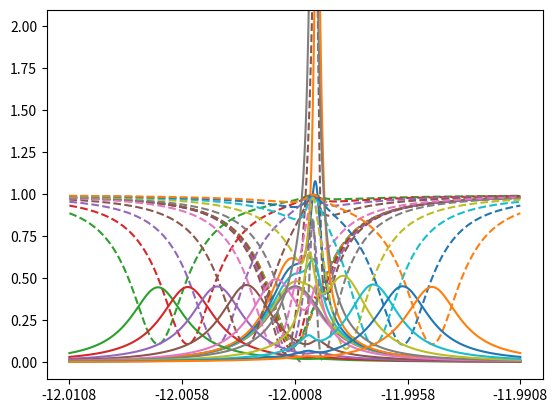

Recreate this plot in Python.
"""
Analytical model for Brillouin scattering in an optical cavity (classical approximations)
[redacted]

"""
# In[]
import numpy as np


def reflectivity_ss_sideband(omega_in1_s, kappa_ext1_s, omega_s, kappa_s, omega_p, alpha_p, G_0, Omega_m, gamma_m, is_sideband_stokes=True):
    """
        Calculate the reflectivity of the stokes field of the cavity in the rotating wave approximation for the input field alpha_in1_s (omega_in1_s) 
        and for the mechanical field Omega_m (omega_in1_p-omega_in1_s=omega_p-omega_in1_s because we are resonantly pumping omega_p)
        given the paramters of the cavity fields (stokes, pump, and mechanics) and the input field alpha_in1_s.
        The pump field is approximated as a classical field and in the undepleted regime.
        Notes:
        - The rotation frequency of the input stokes field is omega_in1_s-omega_in1_s=0 (probe) (rotating wave approximation)
        - The rotation frequency of the stokes cavity field is omega_s-omega_in1_s
        - The rotation frequency of the pump field is omega_p-omega_in1_s but we don't care (classical field approximation)
        - The rotation frequency of the mechanical field is Omega_m-(omega_p-omega_in1_s) when we are considering the stokes sideband and 
            Omega_m+(omega_p-omega_in1_s) when we are considering the anti-stokes sideband.
        
        Given the steady state solution for the stokes cavity field cavity_ss_sideband(), we derive the reflectivity by calculating the output stokes field 
        alpha_out1_s=alpha_in1_s-sqrt(kappa_ext1_s)*cavity_ss_sideband(alpha_in1_s) (this is the total field outside the port 1 of the cavity!).
        The reflectivity is |alpha_out1_s/alpha_in1_s|^2.

        Parameters
        ---------
        omega_in1_s: (float or np.ndarray)
            frequency of the stokes input field [Hz]
        kappa_ext1_s:
            external loss rate of the cavity stokes field = coupling of stokes port 1 field inside the cavity [Hz]
        omega_s: (float)
            frequency of the stokes cavity field [Hz]
        kappa_s: (float)
            total loss rate of the cavity stokes field [Hz]
        omega_p: (float)
            frequency of the pump cavity field [Hz]
        alpha_p: (complex)
            complex amplitude of the pump cavity field
        G_0: (float)
            single-photon optomechanical coupling strength [Hz]
        Omega_m: (float)
            frequency of the mechanical cavity field [Hz]
        gamma_m: (float)
            total loss rate of the mechanical cavity field [Hz]
        is_sideband_stokes: (bool)
            if True, the sideband is the stokes field, otherwise it is the anti-stokes field

        Returns
        --------
        reflectivity: (float)
            reflectivity of the stokes field of the cavity
    """    
    alpha_in1_s = 1
    alpha_out1_s = alpha_in1_s - np.sqrt(kappa_ext1_s)  * cavity_ss_sideband(omega_s-omega_in1_s, kappa_ext1_s, kappa_s, alpha_in1_s, alpha_p, G_0, 
                                                                             Omega_m-(1 if is_sideband_stokes else -1)*(omega_p-omega_in1_s), gamma_m, is_sideband_stokes)
    
    return np.abs(alpha_out1_s/alpha_in1_s) ** 2

def transmissivity_ss_sideband(omega_in1_s, kappa_ext1_s, kappa_ext2_s, omega_s, kappa_s, omega_p, alpha_p, G_0, Omega_m, gamma_m, is_sideband_stokes=True):
    """
        Calculate the transmissivity of the stokes field of the cavity in the rotating wave approximation for the input field alpha_in1_s (omega_in1_s)
        and for the mechanical field Omega_m (omega_in1_p-omega_in1_s=omega_p-omega_in1_s because we are resonantly pumping omega_p)
        given the paramters of the cavity fields (stokes, pump, and mechanics) and the input field alpha_in1_s.
        The pump field is approximated as a classical field and in the undepleted regime.
        Notes:
        - The rotation frequency of the input stokes field is omega_in1_s-omega_in1_s=0 (probe) (rotating wave approximation)
        - The rotation frequency of the stokes cavity field is omega_s-omega_in1_s
        - The rotation frequency of the pump field is omega_p-omega_in1_s but we don't care (classical field approximation)
        - The rotation frequency of the mechanical field is Omega_m-(omega_p-omega_in1_s) when we are considering the stokes sideband and 
            Omega_m+(omega_p-omega_in1_s) when we are considering the anti-stokes sideband.

        Given the steady state solution for the stokes cavity field cavity_ss_stokes(), we derive the transmissivity by calculating the output stokes field
        alpha_out2_s=sqrt(kappa_ext2_s)*cavity_ss_stokes(alpha_in1_s) (this is the total field outside the port 2 of the cavity!).
        The transmissivity is |alpha_out2_s/alpha_in1_s|^2.

        Parameters
        ----------
        omega_in1_s: (float or np.ndarray)
            frequency of the stokes input field [Hz]
        kappa_ext1_s: (float)
            external loss rate of the cavity stokes field = coupling of stokes port 1 field inside the cavity [Hz]
        kappa_ext2_s: (float)
            external loss rate of the cavity stokes field = coupling of stokes port 2 field inside the cavity [Hz]
        omega_s: (float)
            frequency of the stokes cavity field [Hz]
        kappa_s: (float)
            total loss rate of the cavity stokes field [Hz]
        omega_p: (float)
            frequency of the pump cavity field [Hz]
        alpha_p: (complex)
            complex amplitude of the pump cavity field
        G_0: (float)
            single-photon optomechanical coupling strength [Hz]
        Omega_m: (float)
            frequency of the mechanical cavity field [Hz]
        gamma_m: (float)
            total loss rate of the mechanical cavity field [Hz]
        is_sideband_stokes: (bool)
            if True, the sideband is the stokes field, otherwise it is the anti-stokes field
        
        Returns
        -----
        transmissivity: (float)
            transmissivity of the stokes field of the cavity
    """

    alpha_in1_s = 1
    alpha_out2_s = np.sqrt(kappa_ext2_s) * cavity_ss_sideband(omega_s-omega_in1_s, kappa_ext1_s, kappa_s, alpha_in1_s, alpha_p, G_0, 
                                                              Omega_m-(1 if is_sideband_stokes else -1)*(omega_p-omega_in1_s), gamma_m, is_sideband_stokes)
    
    return np.abs(alpha_out2_s/alpha_in1_s) ** 2

np.reshape

def cavity_ss_sideband(delta_s, kappa_ext1_s, kappa_s, alpha_in1_s, alpha_p, G_0, delta_m, gamma_m, is_sideband_stokes=True):
    """
        Calculate the steady state solution for the stokes field of the cavity. 
        I don't care about the rotating wave approximation used because I have delta_s and delta_m that represent the difference compare to the cavity modes, 
        i.e., I'm deriving the spectrum of the envelope of the cavity field.
        The analytical model is based on Kharel et al.'s  paper doi:10.1126/sciadv.aav0582.
        ```
            |                               k2/2                   | ^ 2
            |              --------------------------------------- |
         R= | 1   -   A *                    -      N1 * g0^2      |
            |              i(w-w0+D2) + k2/2 + ------------------- |
            |                                   i(w-w0) + Gamma/2  |
        ```
        The +- depends if it is stokes or anti-stokes sideband.

        Parameters
        -----------
        delta_s: (float or np.ndarray)
            detuning of test frequency compared to the stokes field of the cavity [Hz]
        kappa_ext1_s: (float)
            external loss rate of the cavity stokes field = coupling of stokes port 1 field inside the cavity [Hz]
        kappa_s: (float)
            total loss rate of the cavity stokes field [Hz]
        alpha_in1_s: (complex)
            complex amplitude of the input stokes field
        alpha_p: (complex)
            complex amplitude of the pump cavity field
        G_0: (float)
            single-photon optomechanical coupling strength [Hz]
        delta_m: (float or np.ndarray)
            detuning of the excited mechanical field (i.e, difference between pump and stokes probe) compared to the mechanical frequency [Hz]
        gamma_m: (float)
            total loss rate of the mechanical cavity field [Hz]
        is_sideband_stokes: (bool)
            if True, the sideband is the stokes field, otherwise it is the anti-stokes field

        Returns
        -----------
        alpha_s: (complex or np.ndarray)
            complex amplitude of the stokes field of the cavity
    """
    P = np.sqrt(kappa_ext1_s) / (\
            1j * delta_s + kappa_s / 2 +\
            (-1 if is_sideband_stokes else 1) * G_0 ** 2 * np.abs(alpha_p) ** 2 / (1j * delta_m + gamma_m / 2)\
        ) * alpha_in1_s
    
    return P


if __name__ == "__main__":
    import matplotlib.pyplot as plt
    def get_axis_values(values, n=5):
        return np.linspace(min(values), max(values), n), ["%.4f"%(i/1e9) for i in np.linspace(min(values), max(values), n)]
    # Test the analytical model
    is_sideband_stokes = True
    lambda_to_omega = lambda l: 2 * np.pi * 3e8 / l
    kappa_ext1_s = 1e6
    kappa_ext2_s = 1e6
    kappa_s = kappa_ext1_s + kappa_ext2_s + 1e6
    omega_p = lambda_to_omega(1550e-9)
    omega_s = omega_p + (-1 if is_sideband_stokes else 1) * 12.0008e9 #+ np.linspace(-8e6, 8e6, 10).reshape(-1,1)
    omega_in1_s = omega_s + np.linspace(-1e7, 1e7, 1000)
    alpha_p = 7e3*(1 if is_sideband_stokes else 3) * np.linspace(0,1.2,6).reshape(-1,1)
    G_0 = 100
    Omega_m = 12e9
    gamma_m = 1e6

    r=reflectivity_ss_sideband(omega_in1_s, kappa_ext1_s, omega_s, kappa_s, omega_p, alpha_p, G_0, Omega_m, gamma_m, is_sideband_stokes)
    t=transmissivity_ss_sideband(omega_in1_s, kappa_ext1_s, kappa_ext2_s, omega_s, kappa_s, omega_p, alpha_p, G_0, Omega_m, gamma_m, is_sideband_stokes)  

    plt.plot(omega_in1_s.T-omega_p, r.T, "--",label='Reflectivity')
    plt.plot(omega_in1_s.T-omega_p, t.T, label='Transmissivity')
    plt.ylim(-0.1,2.1)
    plt.xticks(*get_axis_values(omega_in1_s.T-omega_p))
    plt.grid()
    plt.show()
    
    omega_s = omega_p + (-1 if is_sideband_stokes else 1) * 12.0008e9 + np.linspace(-6e6, 6e6, 10).reshape(-1,1)
    alpha_p = 7e3*(1 if is_sideband_stokes else 3) #* np.linspace(0,1.2,6).reshape(-1,1)

    r=reflectivity_ss_sideband(omega_in1_s, kappa_ext1_s, omega_s, kappa_s, omega_p, alpha_p, G_0, Omega_m, gamma_m, is_sideband_stokes)
    t=transmissivity_ss_sideband(omega_in1_s, kappa_ext1_s, kappa_ext2_s, omega_s, kappa_s, omega_p, alpha_p, G_0, Omega_m, gamma_m, is_sideband_stokes)  

    plt.plot(omega_in1_s.T-omega_p, r.T, "--",label='Reflectivity')
    plt.plot(omega_in1_s.T-omega_p, t.T, label='Transmissivity')
    plt.ylim(-0.1,2.1)
    plt.xticks(*get_axis_values(omega_in1_s.T-omega_p))
    plt.grid()
    plt.show()